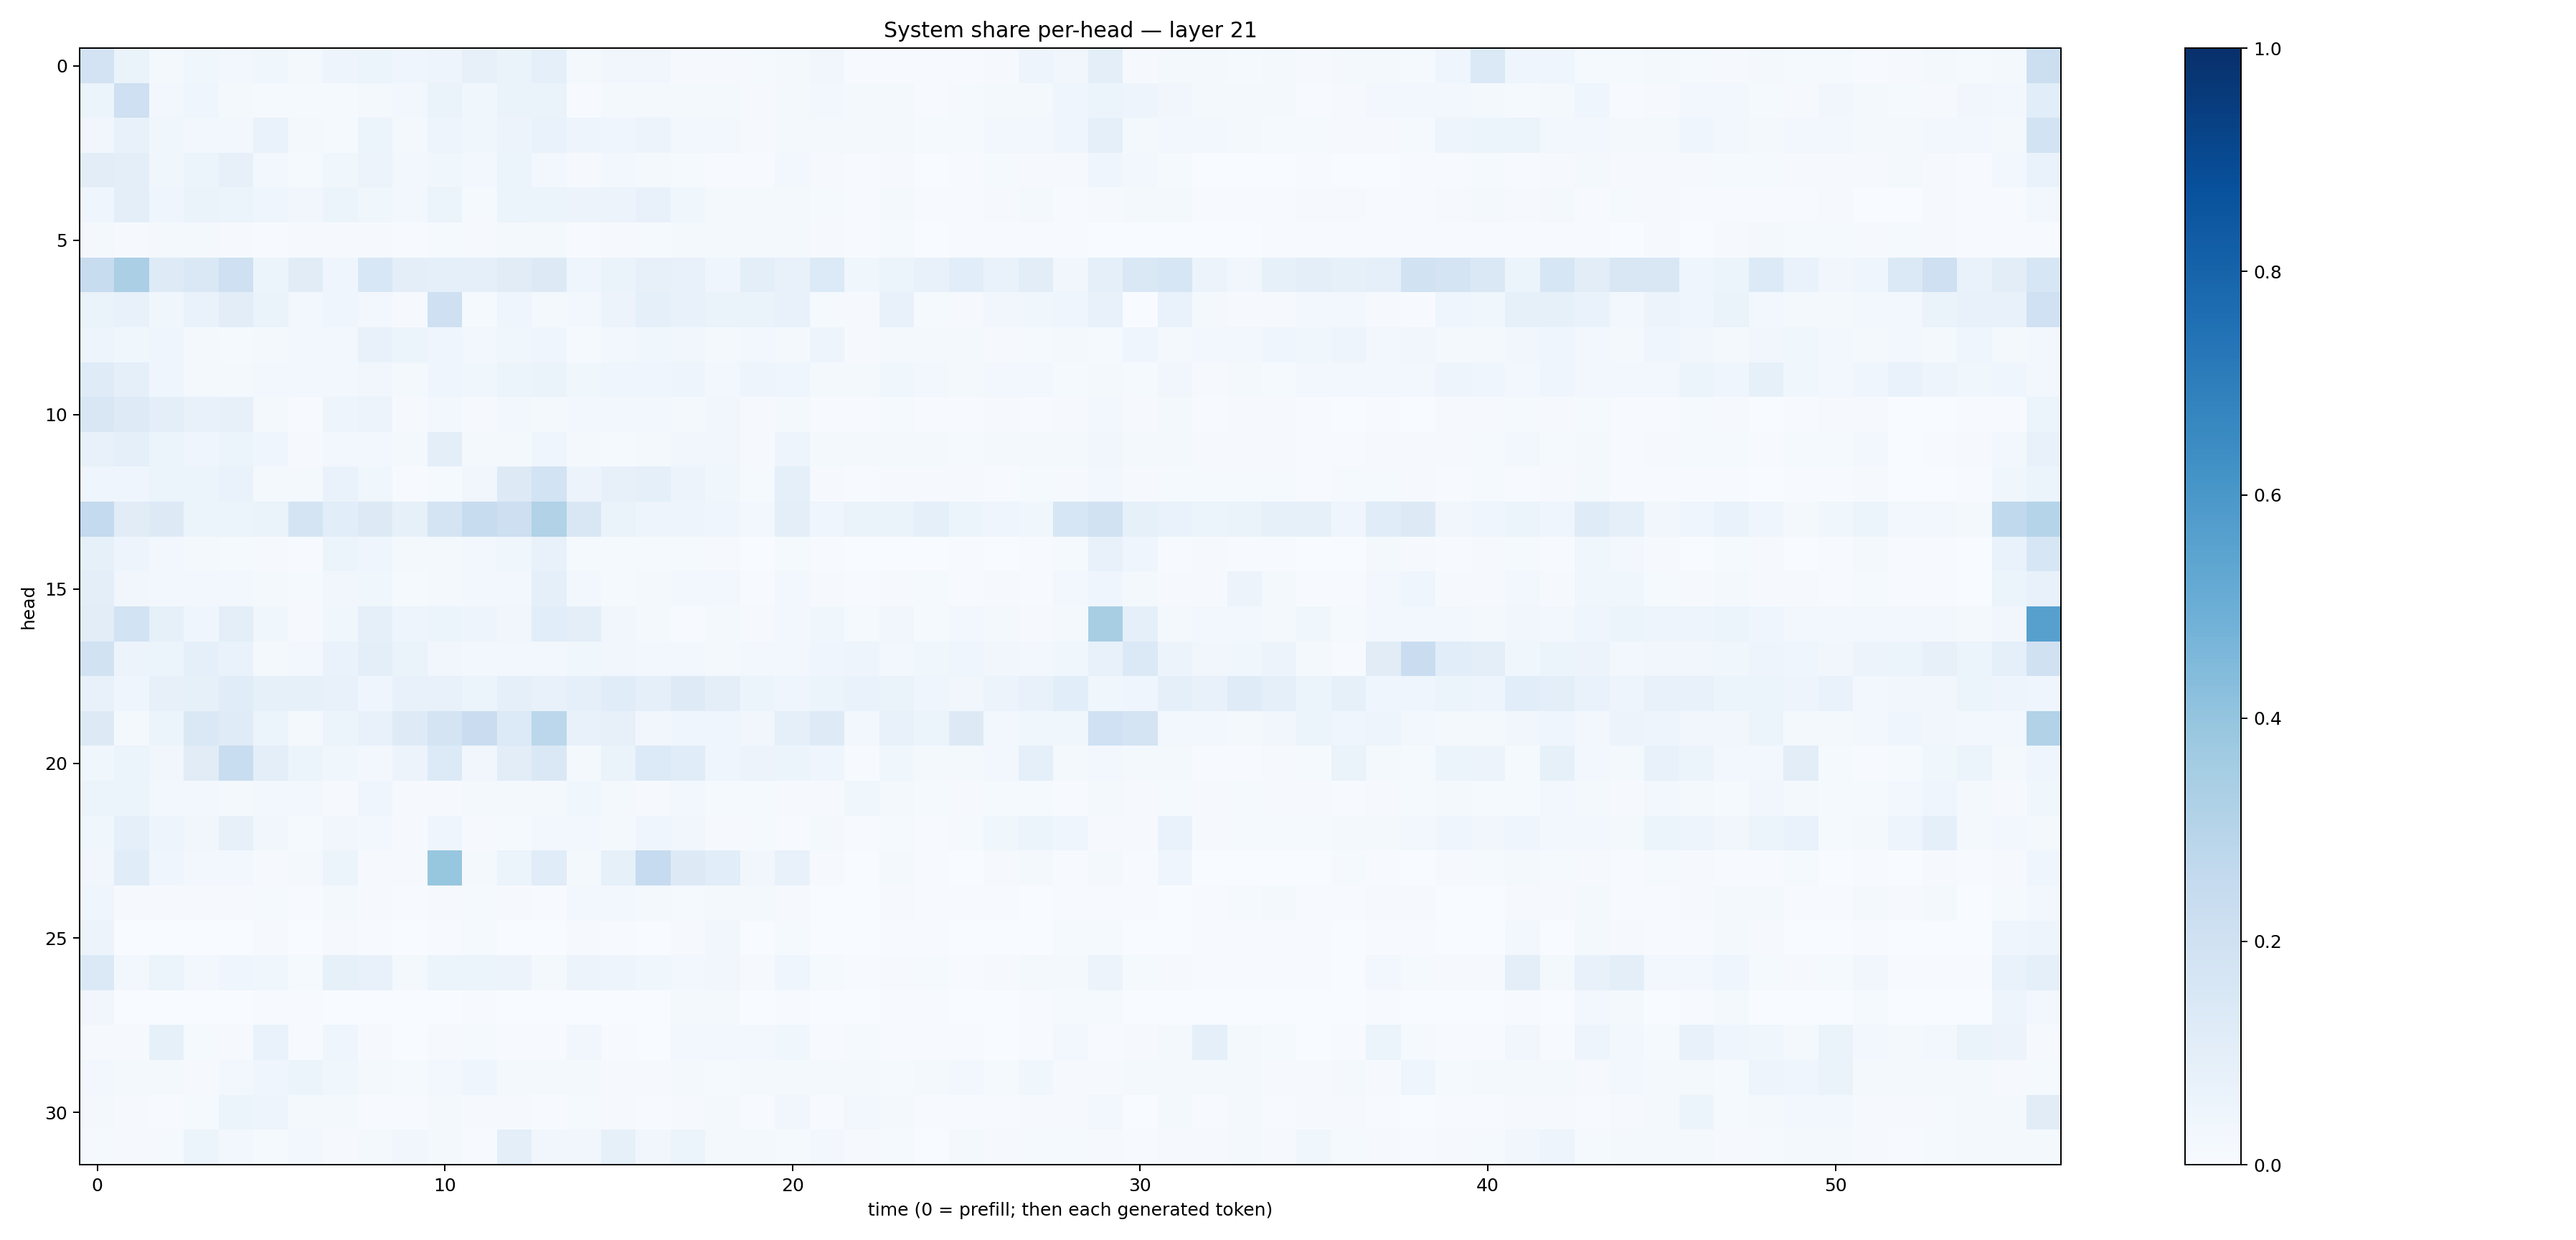

Values plotted in this chart, from the file beside it:
0.18208157, 0.06393194, 0.023355637, 0.03693357, 0.028766459, 0.03541744, 0.016495997, 0.050169043, 0.05326933, 0.041648526, 0.049786847, 0.078439355, 0.063034825, 0.08633572, 0.019122433, 0.03164252, 0.03446699, 0.0084745325, 0.008606378, 0.0118343355, 0.020299658, 0.034700442, 0.0078116558, 0.0078063156
0.06227, 0.204, 0.02559, 0.04361, 0.01571, 0.01421, 0.01199, 0.01388, 0.0207, 0.02838, 0.06441, 0.03583, 0.0662, 0.06355, 0.007667, 0.0159, 0.01892, 0.01834, 0.02185, 0.008481, 0.02239, 0.02626, 0.01921, 0.0163
0.03134, 0.07055, 0.03533, 0.02746, 0.02726, 0.06795, 0.02249, 0.01179, 0.05878, 0.02161, 0.04993, 0.03668, 0.05613, 0.0691, 0.04772, 0.04191, 0.05667, 0.03038, 0.0265, 0.008792, 0.0173, 0.02107, 0.01881, 0.01998
0.104, 0.09695, 0.03837, 0.06186, 0.07929, 0.02901, 0.01216, 0.03821, 0.0558, 0.02793, 0.0387, 0.02666, 0.05941, 0.03098, 0.01115, 0.02585, 0.02009, 0.01207, 0.006427, 0.006287, 0.02419, 0.01169, 0.004472, 0.008776
0.04657, 0.1, 0.04364, 0.06545, 0.06122, 0.04516, 0.03164, 0.05458, 0.03579, 0.02631, 0.06198, 0.0145, 0.06051, 0.05297, 0.05557, 0.05825, 0.07358, 0.03835, 0.01901, 0.01756, 0.01845, 0.01349, 0.00473, 0.0204
0.01803, 0.009858, 0.0196, 0.02131, 0.01151, 0.006073, 0.009299, 0.01026, 0.00904, 0.006841, 0.01249, 0.01131, 0.0176, 0.02261, 0.007145, 0.00887, 0.01444, 0.0212, 0.01798, 0.01842, 0.01994, 0.008224, 0.004572, 0.01215
0.2375, 0.3325, 0.1247, 0.1445, 0.2102, 0.05103, 0.1094, 0.04046, 0.156, 0.09464, 0.09253, 0.08739, 0.1105, 0.1319, 0.04403, 0.06501, 0.08148, 0.07413, 0.04168, 0.09521, 0.07155, 0.1367, 0.03632, 0.05242
0.06416, 0.07387, 0.03641, 0.06922, 0.1047, 0.06296, 0.02773, 0.04104, 0.02688, 0.009449, 0.2086, 0.01245, 0.04052, 0.01668, 0.02429, 0.05485, 0.09008, 0.07194, 0.06318, 0.06328, 0.07161, 0.01557, 0.01064, 0.07117
0.04828, 0.03708, 0.04318, 0.0208, 0.01435, 0.02049, 0.02683, 0.02668, 0.07777, 0.05417, 0.042, 0.02853, 0.03764, 0.03948, 0.01397, 0.03054, 0.03593, 0.03345, 0.02168, 0.02487, 0.0159, 0.04943, 0.01048, 0.01948
0.1195, 0.09257, 0.04081, 0.02111, 0.02193, 0.02453, 0.0278, 0.02772, 0.0321, 0.01687, 0.0437, 0.03561, 0.05313, 0.06317, 0.0377, 0.04365, 0.04095, 0.05072, 0.02889, 0.05053, 0.04236, 0.02123, 0.01976, 0.03853
0.1494, 0.1242, 0.09964, 0.0758, 0.08065, 0.01747, 0.005917, 0.04966, 0.05705, 0.008891, 0.02865, 0.008459, 0.02937, 0.02091, 0.02915, 0.02551, 0.03015, 0.02042, 0.03314, 0.008644, 0.02114, 0.00592, 0.007146, 0.01523
0.07046, 0.09034, 0.05887, 0.04103, 0.06142, 0.04074, 0.009308, 0.02664, 0.02973, 0.02075, 0.09795, 0.02322, 0.01903, 0.04007, 0.01652, 0.01322, 0.01892, 0.03174, 0.03154, 0.009943, 0.05067, 0.02027, 0.0217, 0.02222
0.03956, 0.04632, 0.06153, 0.06036, 0.06715, 0.02059, 0.01937, 0.06812, 0.03635, 0.006704, 0.01354, 0.03153, 0.132, 0.1852, 0.05635, 0.07884, 0.09149, 0.05754, 0.03672, 0.01321, 0.09, 0.01039, 0.004033, 0.008435
0.2563, 0.1098, 0.1325, 0.06183, 0.06153, 0.06396, 0.1768, 0.1082, 0.1328, 0.08442, 0.1732, 0.2372, 0.2134, 0.3164, 0.1521, 0.06395, 0.04801, 0.04834, 0.04258, 0.02592, 0.09916, 0.04454, 0.06523, 0.06506
0.08409, 0.04711, 0.02759, 0.01968, 0.01529, 0.01014, 0.006088, 0.05381, 0.04083, 0.01694, 0.01762, 0.02742, 0.0375, 0.07408, 0.01323, 0.01257, 0.01261, 0.01276, 0.01106, 0.001653, 0.01218, 0.006373, 0.001168, 0.003637
0.09444, 0.03304, 0.02647, 0.02775, 0.02898, 0.01712, 0.01326, 0.03313, 0.03742, 0.01358, 0.01579, 0.0286, 0.02629, 0.09356, 0.0254, 0.0153, 0.01721, 0.02812, 0.02508, 0.004248, 0.02401, 0.009746, 0.004072, 0.008695
0.1027, 0.1858, 0.08314, 0.04018, 0.0987, 0.03719, 0.008638, 0.03544, 0.08649, 0.04938, 0.0524, 0.04812, 0.03486, 0.1074, 0.09551, 0.03431, 0.02269, 0.007253, 0.02233, 0.01104, 0.02675, 0.03817, 0.01556, 0.03167
0.1889, 0.05471, 0.0605, 0.09001, 0.07016, 0.02285, 0.02723, 0.06811, 0.09458, 0.06431, 0.03405, 0.02565, 0.03113, 0.02695, 0.03521, 0.03225, 0.02684, 0.02731, 0.01739, 0.02518, 0.03124, 0.04283, 0.04743, 0.02566
0.07419, 0.04253, 0.07965, 0.08261, 0.116, 0.08404, 0.08525, 0.07724, 0.04487, 0.07532, 0.07306, 0.05153, 0.09029, 0.07174, 0.09216, 0.1152, 0.08772, 0.1238, 0.09468, 0.0521, 0.03981, 0.05944, 0.06871, 0.06485
0.1303, 0.02002, 0.05108, 0.148, 0.119, 0.06043, 0.02015, 0.06186, 0.07786, 0.1249, 0.1741, 0.2273, 0.1367, 0.2786, 0.07297, 0.08007, 0.03149, 0.04029, 0.04406, 0.03307, 0.09004, 0.1236, 0.02755, 0.07378
0.03618, 0.06189, 0.03229, 0.111, 0.231, 0.09722, 0.05374, 0.03546, 0.02567, 0.0581, 0.1332, 0.03289, 0.1053, 0.1427, 0.01874, 0.0653, 0.1348, 0.1163, 0.04566, 0.05655, 0.05292, 0.03932, 0.006537, 0.03702
0.0521, 0.05289, 0.02721, 0.02679, 0.01693, 0.02906, 0.02622, 0.009987, 0.04035, 0.01013, 0.01105, 0.01697, 0.01882, 0.01647, 0.03572, 0.01643, 0.01103, 0.02502, 0.01534, 0.01225, 0.01067, 0.01007, 0.03531, 0.01801
0.03783, 0.09352, 0.04857, 0.03305, 0.07917, 0.0334, 0.01279, 0.03463, 0.02662, 0.01044, 0.04075, 0.00838, 0.01405, 0.02927, 0.02497, 0.02325, 0.04482, 0.03186, 0.007836, 0.01278, 0.006629, 0.01673, 0.006077, 0.01521
0.03344, 0.1154, 0.03993, 0.02912, 0.02853, 0.01075, 0.01962, 0.05284, 0.01048, 0.008824, 0.3908, 0.01569, 0.06125, 0.1158, 0.01585, 0.08448, 0.2469, 0.1254, 0.1085, 0.03445, 0.07695, 0.00897, 0.00157, 0.01866
0.04209, 0.01107, 0.009515, 0.009064, 0.01126, 0.01539, 0.006583, 0.01919, 0.01088, 0.006882, 0.0104, 0.01457, 0.01063, 0.005374, 0.02348, 0.02599, 0.01746, 0.01451, 0.02272, 0.02299, 0.01008, 0.002327, 0.001029, 0.009257
0.05699, 0.002303, 0.003358, 0.001092, 0.002328, 0.01128, 0.002453, 0.009602, 0.005579, 0.002413, 0.005265, 0.01252, 0.003429, 0.001989, 0.01154, 0.003913, 0.002256, 0.009899, 0.03172, 0.001962, 0.01442, 0.002588, 0.00118, 0.005185
0.1404, 0.02606, 0.06172, 0.02511, 0.04653, 0.03861, 0.01444, 0.08435, 0.07656, 0.02271, 0.0609, 0.05994, 0.05505, 0.02121, 0.05818, 0.04768, 0.03719, 0.02418, 0.03248, 0.008173, 0.04011, 0.01472, 0.007421, 0.00921
0.03457, 0.002665, 0.002575, 0.001479, 0.002857, 0.003917, 0.005739, 0.003019, 0.002455, 0.0005336, 0.002723, 0.006188, 0.002447, 0.001973, 0.003466, 0.002485, 0.003118, 0.01654, 0.02031, 0.0008468, 0.004292, 0.0008115, 0.001212, 0.004864
0.009298, 0.01022, 0.08512, 0.01175, 0.00789, 0.06923, 0.006131, 0.04626, 0.009826, 0.003392, 0.01058, 0.01485, 0.006081, 0.004455, 0.03324, 0.005069, 0.003819, 0.02346, 0.02489, 0.02669, 0.03552, 0.004797, 0.01301, 0.005473
0.02688, 0.02326, 0.02121, 0.01047, 0.02439, 0.04536, 0.05285, 0.03694, 0.02064, 0.01471, 0.02376, 0.04185, 0.01572, 0.0224, 0.01768, 0.009352, 0.009864, 0.02212, 0.01382, 0.0212, 0.02109, 0.01717, 0.0165, 0.01534
0.01763, 0.01161, 0.005898, 0.01458, 0.05459, 0.04849, 0.02207, 0.02302, 0.00696, 0.006923, 0.01825, 0.008316, 0.008483, 0.007666, 0.01179, 0.009594, 0.007136, 0.01026, 0.01873, 0.006177, 0.0314, 0.007427, 0.0269, 0.01634
0.01342, 0.01127, 0.01541, 0.05286, 0.02954, 0.01542, 0.02428, 0.01091, 0.0163, 0.0331, 0.01765, 0.005505, 0.09885, 0.03368, 0.03302, 0.08552, 0.03136, 0.05372, 0.02001, 0.01584, 0.01433, 0.02932, 0.0103, 0.01433
